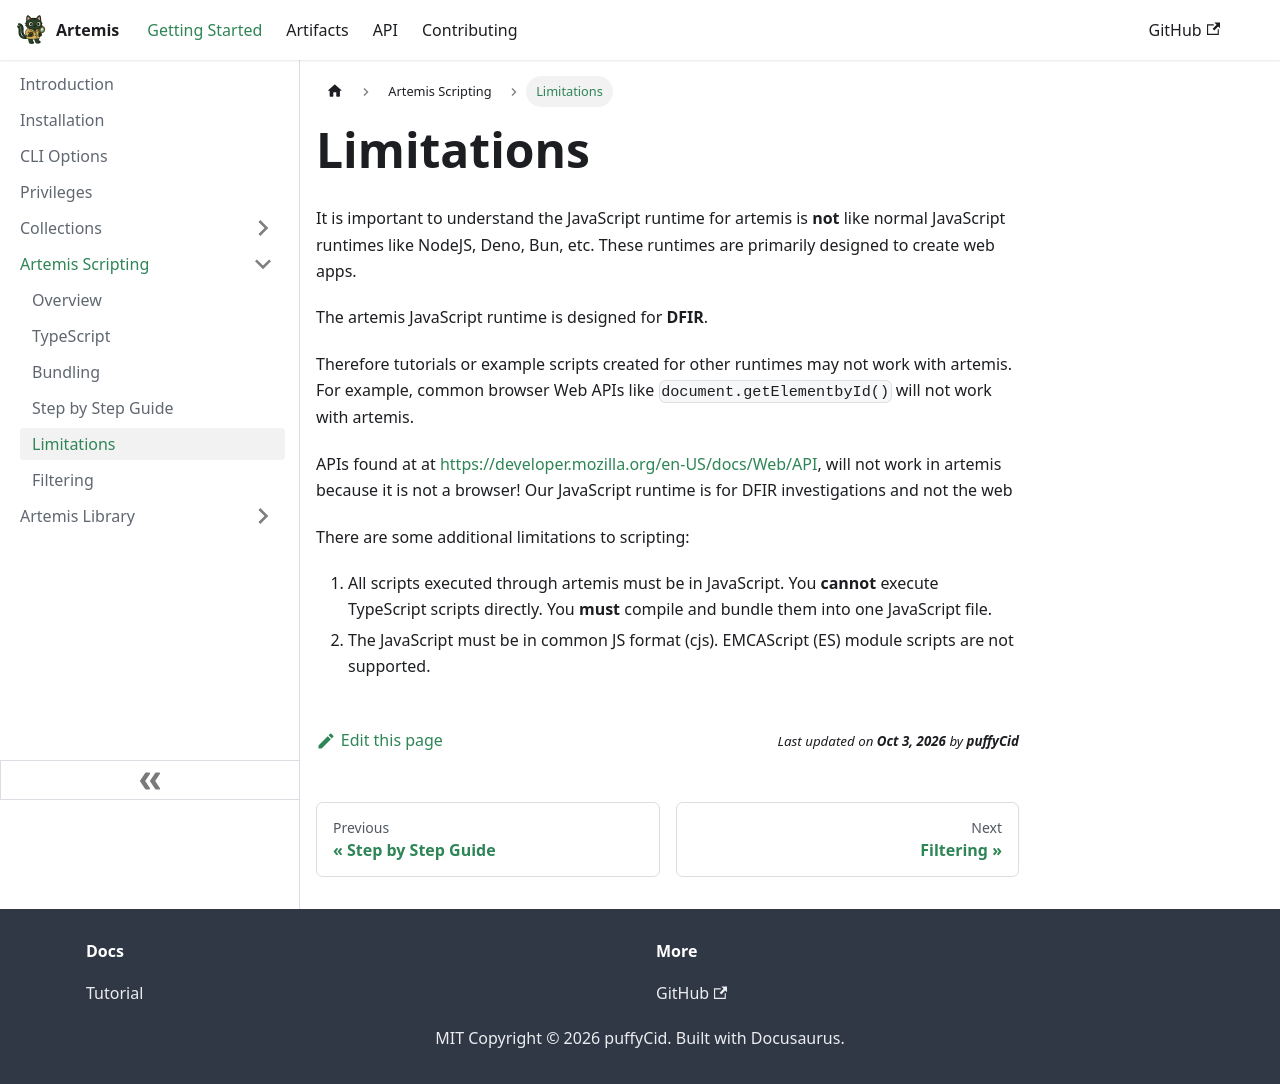

repository: puffyCid/artemis-api · page: docs/Intro/Scripting/limitations.html · generator: docusaurus

---
sidebar_position: 6
description: Current limitations
---

# Limitations

It is important to understand the JavaScript runtime for artemis is **not** like
normal JavaScript runtimes like NodeJS, Deno, Bun, etc. These runtimes are
primarily designed to create web apps.

The artemis JavaScript runtime is designed for **DFIR**.

Therefore tutorials or example scripts created for other runtimes may not work
with artemis. For example, common browser Web APIs like `document.getElementbyId()` will not work with artemis.

APIs found at at https://developer.mozilla.org/en-US/docs/Web/API, will not work in artemis because it is not a browser!
Our JavaScript runtime is for DFIR investigations and not the web

There are some additional limitations to scripting:

1. All scripts executed through artemis must be in JavaScript. You **cannot**
   execute TypeScript scripts directly. You **must** compile and bundle them into
   one JavaScript file.
2. The JavaScript must be in common JS format (cjs). EMCAScript (ES) module
   scripts are not supported.
